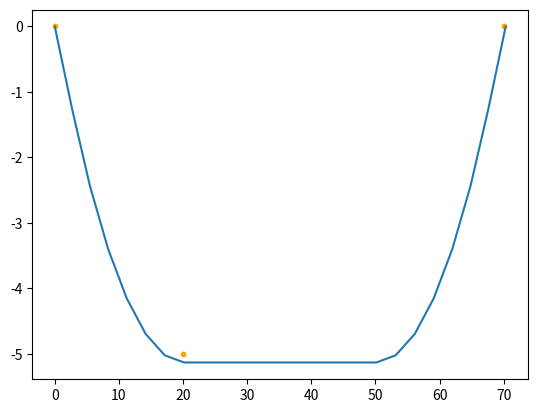

Generate this figure with matplotlib:
from matplotlib import pyplot as plt
from math import sin, cos, tan, pi, ceil


class LineCalculator:
    def __init__(self, uom='m'):
        self.max_delta = 0
        self.delta_max = 6
        self.rod_length = 3
        self.uom = 'm'
        self.start_angle = 24
        self.min_angle = 4

        self.end_pos = None

        # calc min_radius
        if self.min_angle == 0:
            self.max_radius = float('inf')
        else:
            a = self.min_angle*pi/180
            b = (pi-a)/2
            self.max_radius = self.rod_length*sin(b)/sin(a)

        self.num_rods = 0
        self.instructions = []

        self.rods = []
        self.angles = []

    def set_uom(self, uom):
        if uom == 'm' and self.uom == 'ft':
            self.rod_length *= 0.3048
            self.uom = 'm'
        elif uom == 'ft' and self.uom == 'm':
            self.rod_length /= 0.3048
            self.uom = 'ft'

    def readable_rod_info(self, rod_pos, rads, percent=False):
        rod_pos = [round(i, 2) for i in rod_pos]

        if percent:
            angle = sin(rads)
        else:
            angle = round(rads*180/pi, 2)

        return f"({rod_pos[0]}{self.uom}, {rod_pos[1]}{self.uom}) @ {angle}"

    def reset(self):
        self.max_delta = 0
        self.num_rods = 0
        self.instructions = []
        self.rods = []
        self.angles = []

    def calc_line(self, points, angles):
        # each item in i is a 2d vector that corresponds to an item in angles
        # angles shows the desired angle at each point

        self.reset()

        ret = [points[0]]
        for n in range(1, len(points)):
            p1 = ret[-1]
            p2 = points[n]
            a1 = angles[n-1]
            a2 = angles[n]

            ret += self.subdivide(p1, p2, a1, a2, self.rod_length)

        self.end_pos = f"End Pos: ({ret[-1][0]},{ret[-1][1]})"
        self.plot_points(ret, points)

    def subdivide(self, p1, p2, a1, a2, rod_length=3):
        angle_delta = (a2-a1)*pi/180  # Note: we now accept rads by default
        m1 = tan(a1*pi/180)
        m2 = tan(a2*pi/180)
        b1 = m1*p1[0] - p1[1]
        b2 = m2*p2[0] - p2[1]
        x_int = (b1-b2)/(m1-m2)
        y_int = m1*x_int-b1
        d1 = round(distance(p1, [x_int, y_int]),3)
        d2 = round(distance(p2, [x_int, y_int]),3)
        r_prime = min(d1, d2)*tan((pi-angle_delta)/2)
        r = min(r_prime, self.max_radius)

        d = min(d1, d2)*r/r_prime

        # d = min(d1, d2)*sin(angle_delta)/sin((pi-angle_delta)/2)
        s = angle_delta*r
        s_tot = s + max(d1, d2) - r

        ret = [p1]
        angles = [a1*pi/180]

        def move(delta):
            self.num_rods += 1
            x = ret[-1][0]
            y = ret[-1][1]
            angle = angles[-1] + delta/2
            # print(f"x:{x}, y:{y}, theta:{angle}")

            x1 = x + rod_length*cos(angle)
            y1 = y + rod_length*sin(angle)

            ret.append([x1, y1])
            angles.append(angle + delta/2)

        if d1 > d:
            for i in range(int((d1-d)//rod_length)+1):
                move(0)
            self.instructions.append([int((d1-d)//rod_length)+1, 0])

        delta = angle_delta/(s//rod_length)
        # print(f"Delta: {delta*180/pi}")
        self.max_delta = max(self.max_delta, abs(delta*180/pi))
        for i in range(int(s//rod_length)):
            move(delta)
        self.instructions.append([int(s//rod_length), delta])

        if d2 > d:
            for i in range(int(ceil((d2-d)/rod_length))):
                move(0)
            self.instructions.append([int((d2-d)//rod_length)+1, 0])

        self.rods += ret
        self.angles += angles

        return ret

    @staticmethod
    def plot_points(points, dots=None, show=False):
        x = [i for i, j in points]
        y = [j for i, j in points]

        plt.plot(x, y)

        if dots is not None:
            x = [i for i, j in dots]
            y = [j for i, j in dots]
            plt.scatter(x, y, s=10, c='orange')

        if show:
            plt.show()
        return plt


def distance(p1, p2):
    return sum([(i-j)**2 for i, j in zip(p1, p2)])**0.5


def bend_radius_to_angle(radius, rod_length=3, rads=True):
    alpha = rod_length/radius
    if rads:
        return alpha
    else:
        return alpha*180/pi


if __name__ == "__main__":
    print(bend_radius_to_angle(33.2, 3, False))
    LineCalculator().calc_line([[0,0], [20, -5], [70, 0]], [-25, 0, 25])
